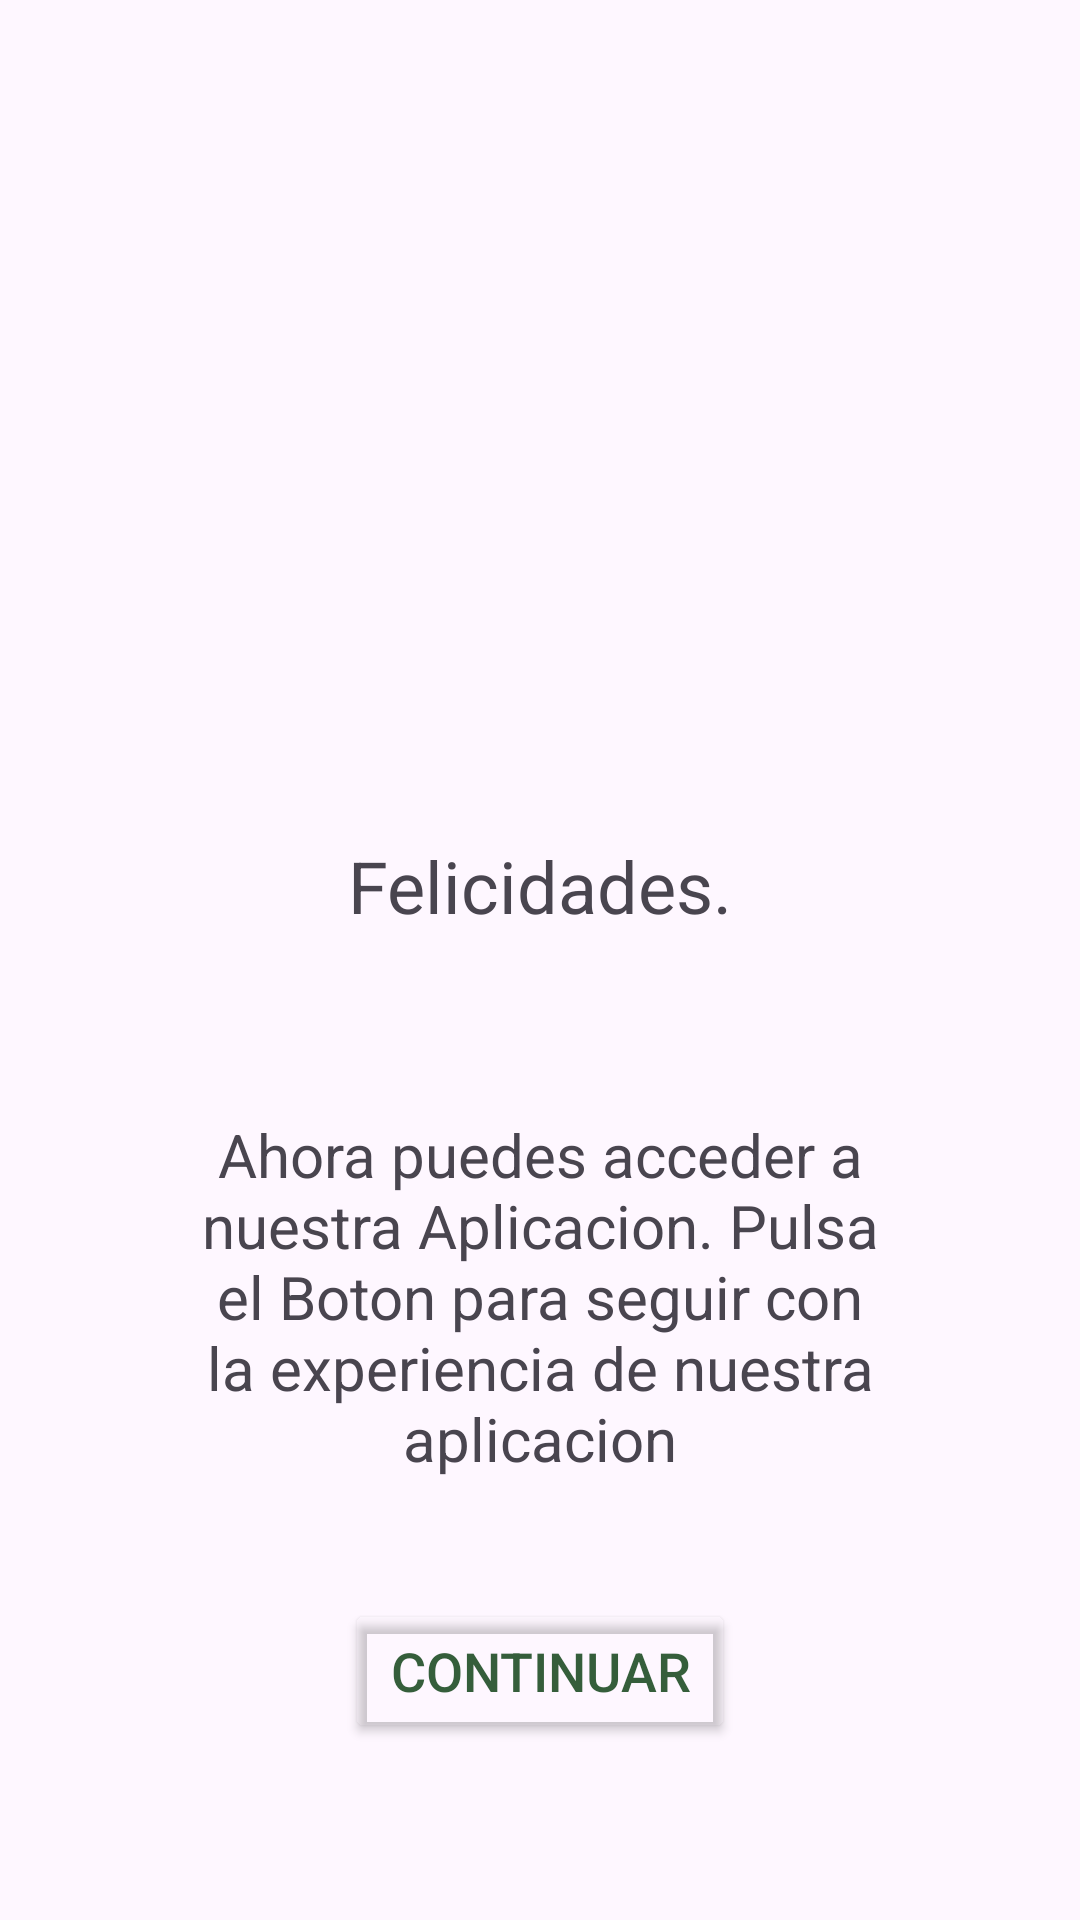

Write the Android layout XML for this screen, with the resource values it uses.
<!-- AndroidManifest.xml: application theme Theme.ProyectoFinal -->
<!-- res/layout/fragment_confirm_sign_up.xml -->
<?xml version="1.0" encoding="utf-8"?>
<androidx.constraintlayout.widget.ConstraintLayout xmlns:android="http://schemas.android.com/apk/res/android"
    xmlns:tools="http://schemas.android.com/tools"
    xmlns:app="http://schemas.android.com/apk/res-auto"
    android:layout_width="match_parent"
    android:layout_height="match_parent"
    tools:context=".ui.fragments.user.ConfirmSignUpFragment">

    <LinearLayout
        android:layout_width="match_parent"
        android:layout_height="match_parent"
        android:gravity="center"
        app:layout_constraintTop_toTopOf="parent"
        app:layout_constraintStart_toStartOf="parent"
        app:layout_constraintEnd_toEndOf="parent"
        app:layout_constraintBottom_toBottomOf="parent">

        <androidx.constraintlayout.widget.ConstraintLayout
            android:layout_width="match_parent"
            android:layout_height="wrap_content"
            android:layout_gravity="center"
            app:layout_constraintTop_toTopOf="parent"
            app:layout_constraintStart_toStartOf="parent"
            app:layout_constraintEnd_toEndOf="parent"
            app:layout_constraintBottom_toBottomOf="parent">

            <com.google.android.material.imageview.ShapeableImageView
                android:id="@+id/img_confirm"
                android:layout_width="200dp"
                android:layout_height="200dp"
                android:background="@drawable/task_alt"
                android:backgroundTint="@color/office_green"
                app:layout_constraintTop_toTopOf="parent"
                app:layout_constraintStart_toStartOf="parent"
                app:layout_constraintEnd_toEndOf="parent"
                app:layout_constraintBottom_toTopOf="@id/txt_congratulation"/>

            <TextView
                style="@style/txt_confirm_congratulation"
                android:id="@+id/txt_congratulation"
                app:layout_constraintTop_toBottomOf="@id/img_confirm"
                app:layout_constraintStart_toStartOf="parent"
                app:layout_constraintEnd_toEndOf="parent"
                app:layout_constraintBottom_toTopOf="@id/txt_confirm"/>

            <TextView
                style="@style/txt_confirm_access"
                android:id="@+id/txt_confirm"
                app:layout_constraintTop_toBottomOf="@id/txt_congratulation"
                app:layout_constraintStart_toStartOf="parent"
                app:layout_constraintEnd_toEndOf="parent"
                app:layout_constraintBottom_toTopOf="@id/btn_continue"/>

            <Button
                style="@style/btn_confirm_continue"
                android:id="@+id/btn_continue"
                app:layout_constraintTop_toBottomOf="@id/txt_confirm"
                app:layout_constraintStart_toStartOf="parent"
                app:layout_constraintEnd_toEndOf="parent"
                app:layout_constraintBottom_toBottomOf="parent"/>


        </androidx.constraintlayout.widget.ConstraintLayout>

    </LinearLayout>

</androidx.constraintlayout.widget.ConstraintLayout>
<!-- resources referenced by this layout -->
<resources>
  <color name="office_green">#008000</color>
  <style name="btn_confirm_continue">
          <item name="android:buttonStyle">@style/Widget.Material3.Button.TextButton</item>
          <item name="android:layout_width">130dp</item>
          <item name="android:layout_height">wrap_content</item>
          <item name="android:gravity">center</item>
          <item name="android:text">@string/btn_continue</item>
          <item name="android:textSize">@dimen/txt_name_size_title_3</item>
          <item name="android:textColor">@color/hunter_green</item>
          <item name="android:backgroundTint">@color/transparent</item>
          <item name="android:state_focused">true</item>
      </style>
  <style name="txt_confirm_access">
          <item name="android:layout_width">match_parent</item>
          <item name="android:layout_height">wrap_content</item>
          <item name="android:gravity">center</item>
          <item name="android:layout_margin">20dp</item>
          <item name="android:padding">20dp</item>
          <item name="android:text">@string/txt_confirm_text</item>
          <item name="android:textSize">@dimen/txt_name_size_title_2</item>
      </style>
  <style name="txt_confirm_congratulation">
          <item name="android:layout_width">match_parent</item>
          <item name="android:layout_height">wrap_content</item>
          <item name="android:gravity">center</item>
          <item name="android:layout_margin">20dp</item>
          <item name="android:text">@string/txt_congratulation</item>
          <item name="android:textSize">@dimen/txt_name_size_title_1</item>
      </style>
  <style name="Theme.ProyectoFinal" parent="Base.Theme.ProyectoFinal" />
  <string name="btn_continue">Continuar</string>
  <dimen name="txt_name_size_title_3">18sp</dimen>
  <color name="hunter_green">#355E3B</color>
  <color name="transparent">#00000000</color>
  <string name="txt_confirm_text">Ahora puedes acceder a nuestra Aplicacion. Pulsa el Boton para seguir con la experiencia de nuestra aplicacion</string>
  <dimen name="txt_name_size_title_2">20sp</dimen>
  <string name="txt_congratulation">Felicidades.</string>
  <dimen name="txt_name_size_title_1">24sp</dimen>
  <style name="Base.Theme.ProyectoFinal" parent="Theme.Material3.DayNight.NoActionBar">
          
          <item name="colorPrimary">@color/transparent</item>
      </style>
</resources>
